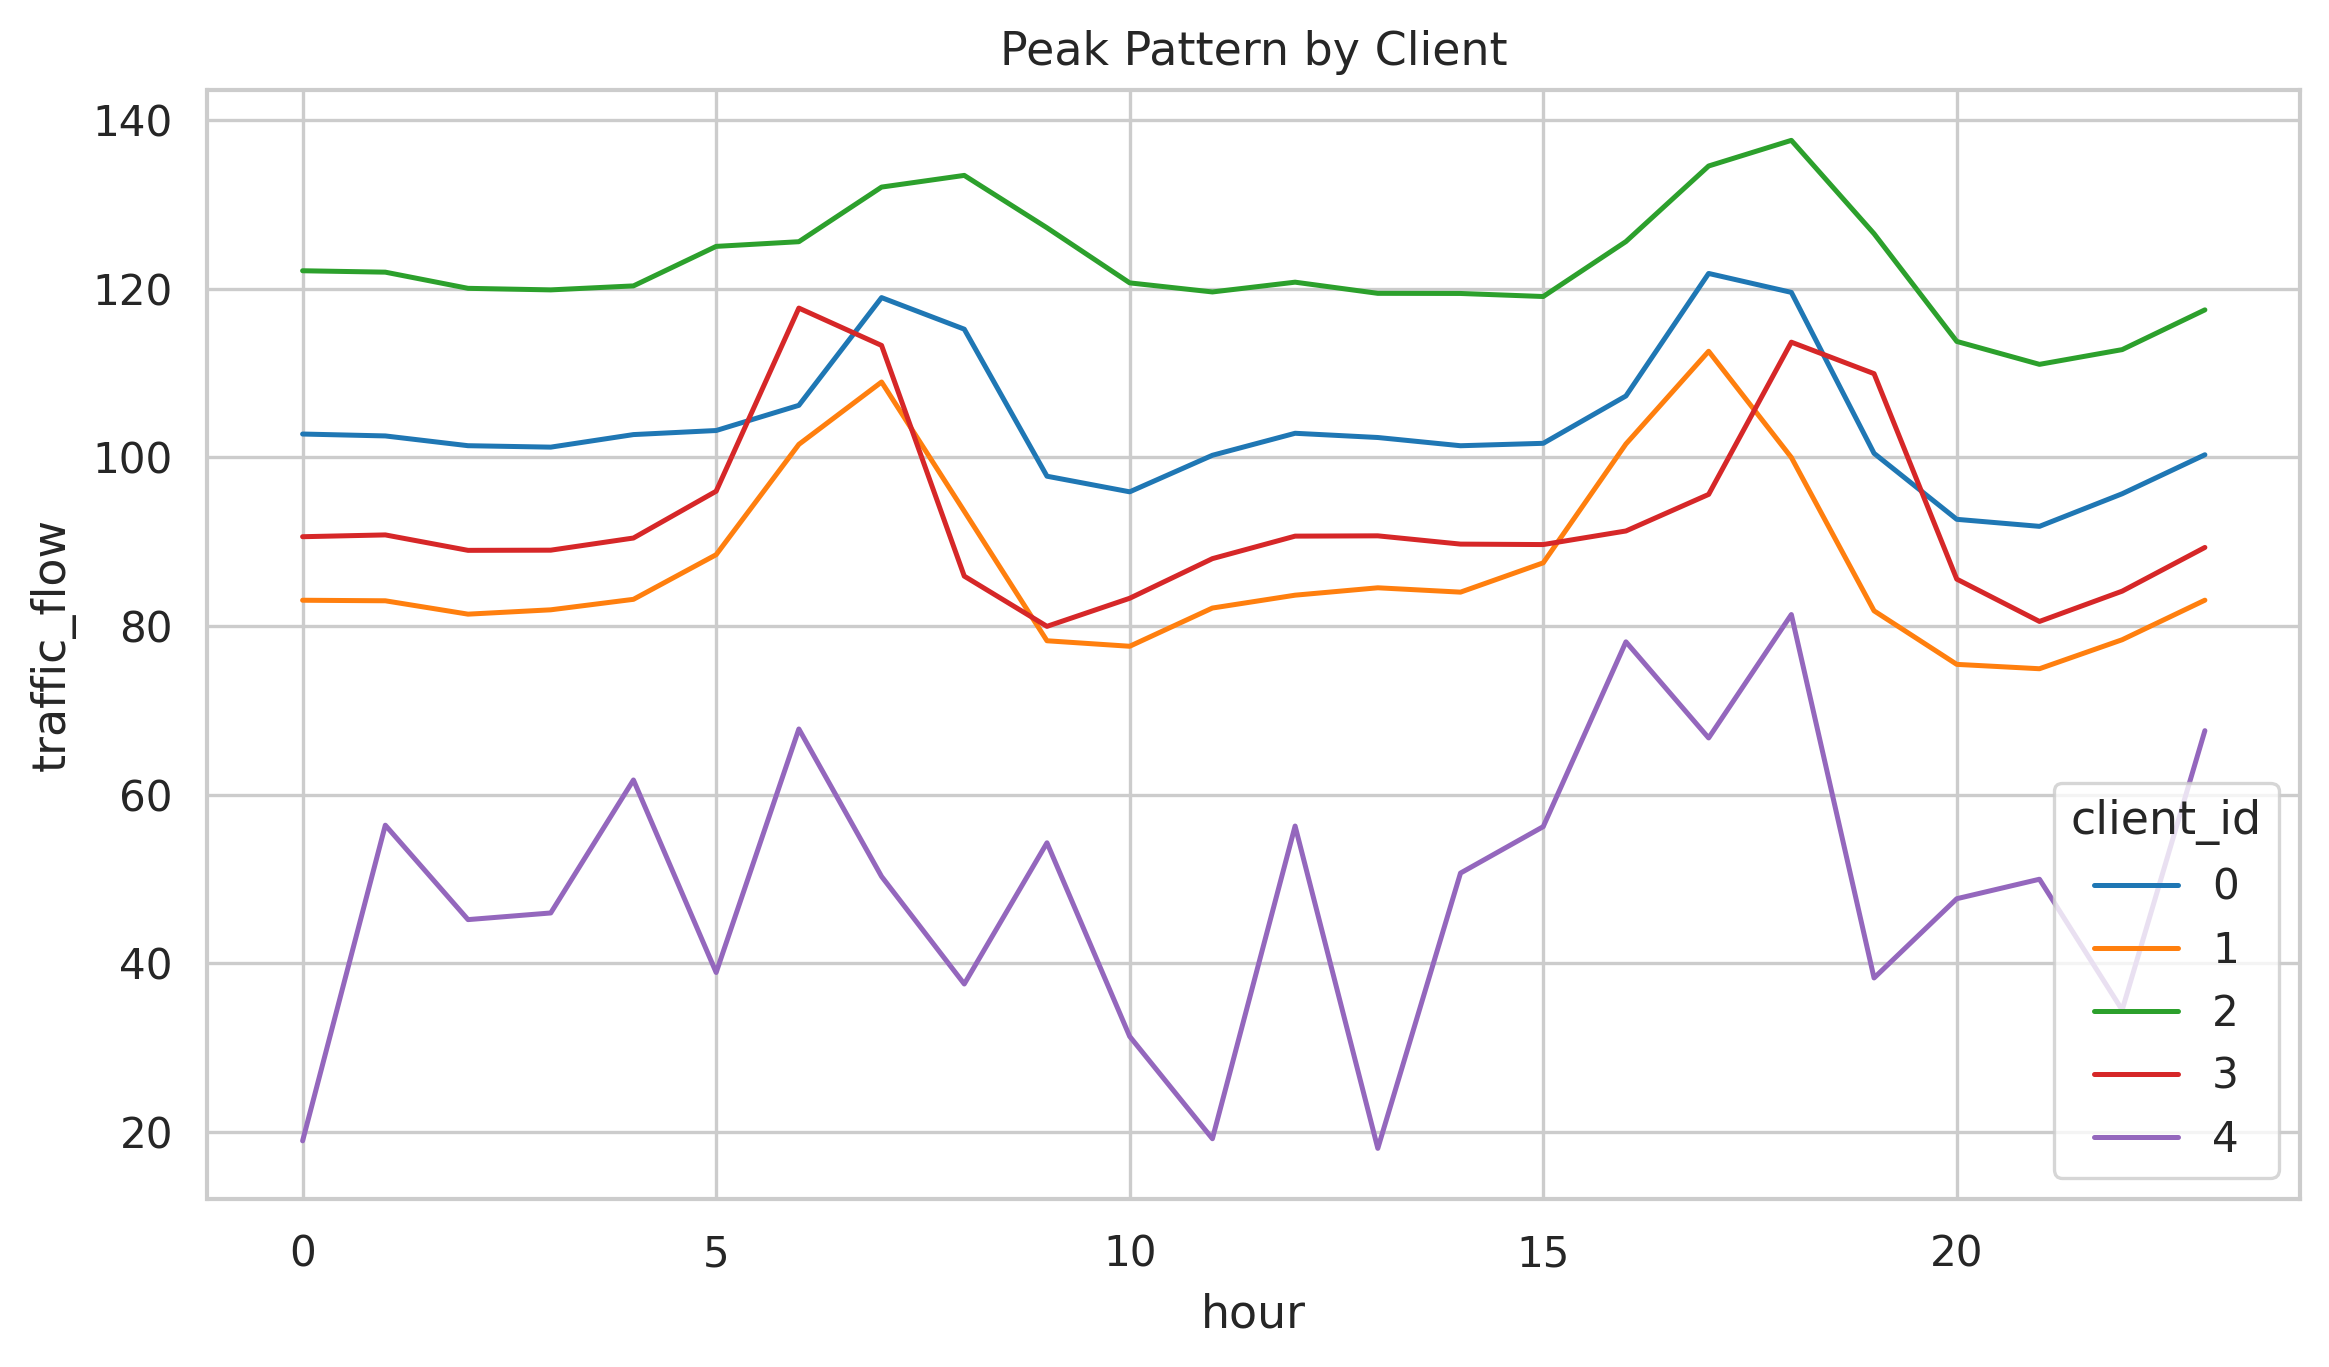

Source data for this figure (header and first rows):
client_id, hour, traffic_flow
0, 0, 102.8
0, 1, 102.5
0, 2, 101.4
0, 3, 101.2
0, 4, 102.7
0, 5, 103.2
0, 6, 106.2
0, 7, 119
0, 8, 115.2
0, 9, 97.77
0, 10, 95.92
0, 11, 100.3
0, 12, 102.9
0, 13, 102.4
0, 14, 101.4
0, 15, 101.7
0, 16, 107.3
0, 17, 121.8
0, 18, 119.6
0, 19, 100.5
0, 20, 92.65
0, 21, 91.82
0, 22, 95.69
0, 23, 100.3
1, 0, 83.05
1, 1, 82.99
1, 2, 81.4
1, 3, 81.92
1, 4, 83.16
1, 5, 88.46
1, 6, 101.5
1, 7, 108.9
1, 8, 93.61
1, 9, 78.25
1, 10, 77.59
1, 11, 82.13
1, 12, 83.65
1, 13, 84.53
1, 14, 84.02
1, 15, 87.49
1, 16, 101.6
1, 17, 112.6
1, 18, 99.99
1, 19, 81.8
1, 20, 75.45
1, 21, 74.93
1, 22, 78.37
1, 23, 83.06
2, 0, 122.1
2, 1, 122
2, 2, 120.1
2, 3, 119.9
2, 4, 120.3
2, 5, 125
2, 6, 125.6
2, 7, 132.1
2, 8, 133.5
2, 9, 127.2
2, 10, 120.7
2, 11, 119.6
... 60 more rows
